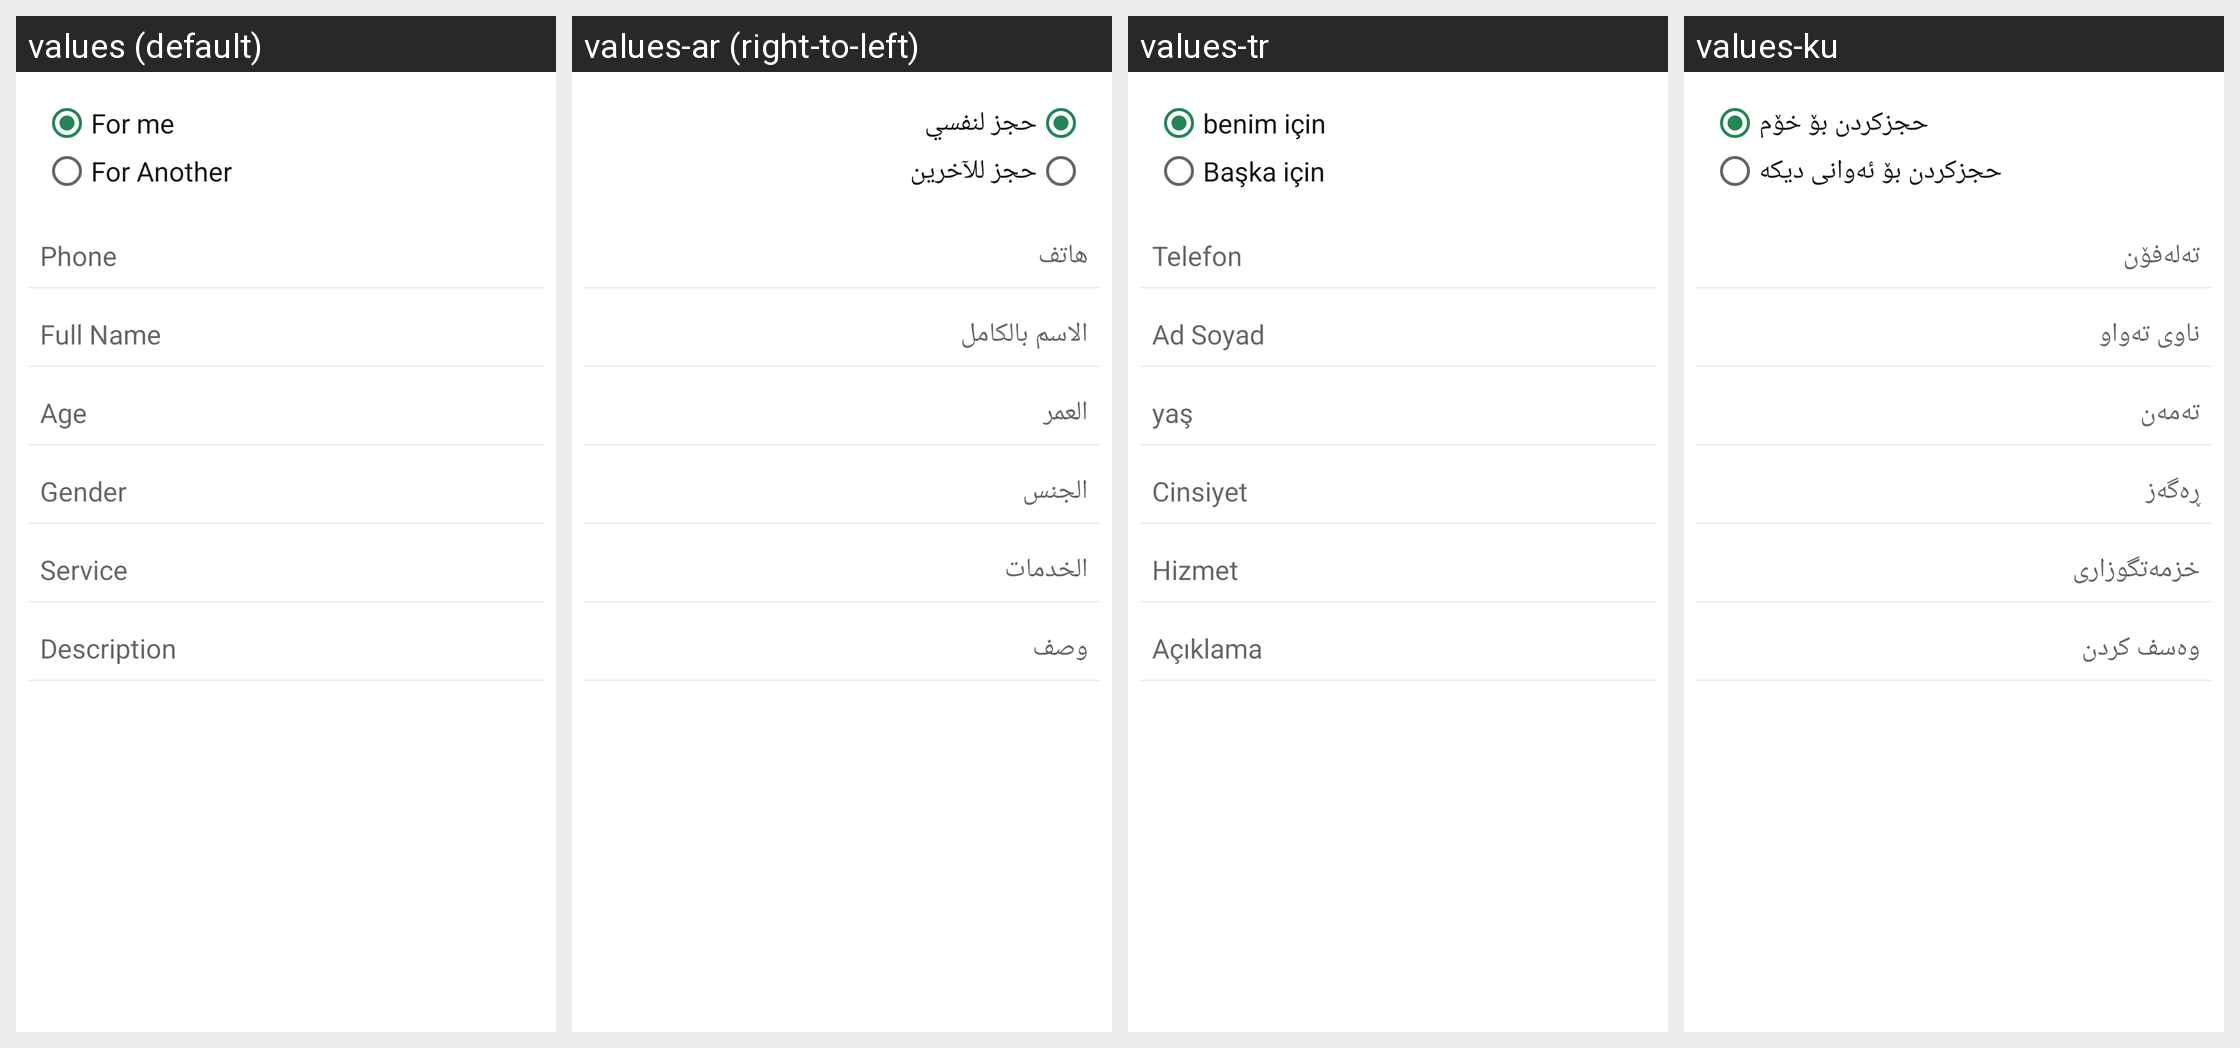

Translations of the strings shown on this Android screen, per locale in the grid:
Android screen res/layout/fragment_books_step_two.xml rendered under 4 locales, left to right: values (default), values-ar (right-to-left), values-tr, values-ku. Device: Nexus 5 (rendered at 1080×1920; each locale shown at half size, 540×960, under a caption strip naming it); theme AppTheme.
Strings drawn on this screen, with the default value and each locale's value (text and hints the layout hard-codes, and strings that could not be matched under every locale, appear in the picture but are not listed):

for_me
  values: For me
  values-ar: حجز لنفسي
  values-tr: benim için
  values-ku: حجزكردن بۆ خۆم

for_another
  values: For Another
  values-ar: حجز للآخرين 
  values-tr: Başka için
  values-ku: حجزكردن بۆ ئەوانى ديكە
